Image classification data set "fire-smoke-detection" (cabasoah/fire-smoke-detection on GitHub). Class labels (2): fire, smoke.

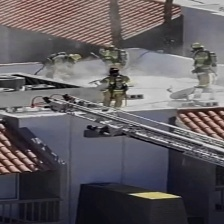
Label: smoke

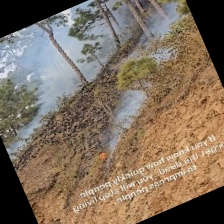
Label: smoke

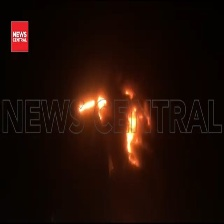
Label: fire

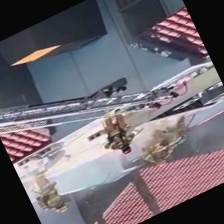
Label: smoke

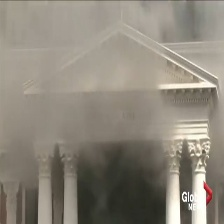
Label: fire

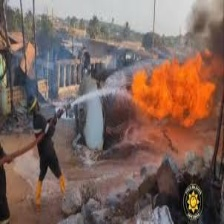
Label: fire
